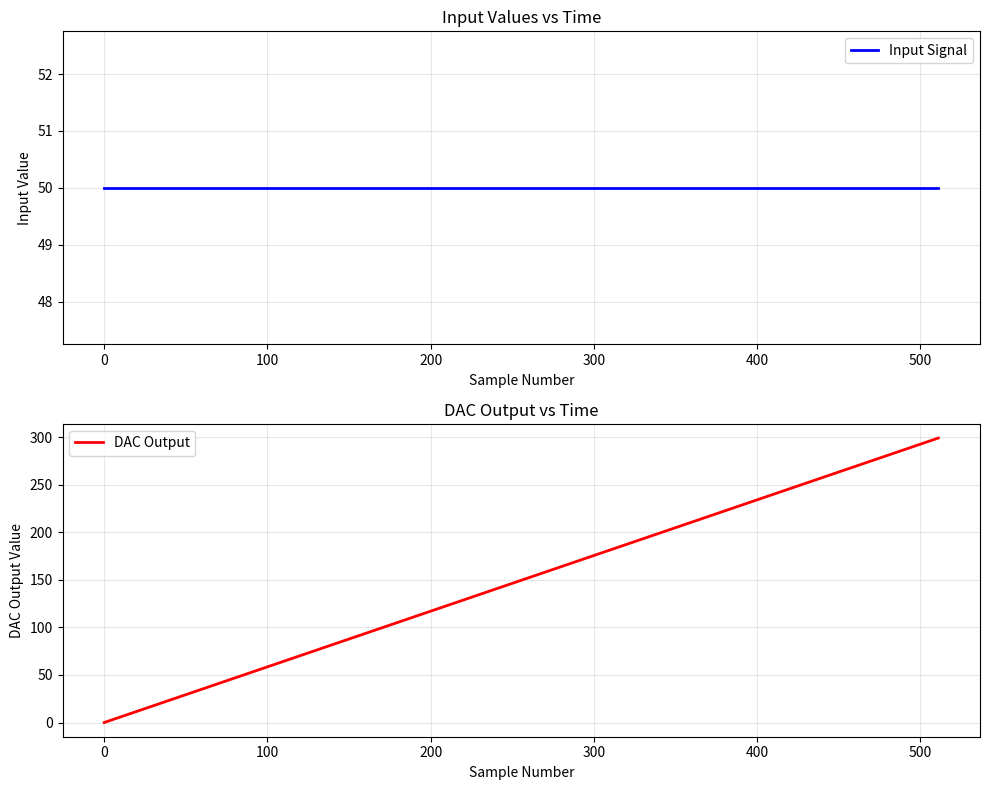

This figure's Python source:
# %%
import matplotlib.pyplot as plt
import numpy as np

N = 512
bits = 8
# Create the Input Sequence
input_values = [50] * N

# Initialize the initial State
sum1 = 0
# %%
# Create the Output by iterating through input values
dac_out = []
for sample in input_values:
    # Completre all synchronus operations
    sum1_d = sum1

    # Complete all asynchronous operations
    sum1 = sample + sum1_d

    # DAC Transaltion
    dac = 3 / 2 ** bits

    # update output
    dac_out.append(dac * sum1_d)

print(dac_out)

# %%
# Create time axis for plotting
time_samples = np.arange(N)

# Create plots
fig, (ax1, ax2) = plt.subplots(2, 1, figsize=(10, 8))

# Plot input values vs time
ax1.plot(time_samples, input_values, 'b-', linewidth=2, label='Input Signal')
ax1.set_xlabel('Sample Number')
ax1.set_ylabel('Input Value')
ax1.set_title('Input Values vs Time')
ax1.grid(True, alpha=0.3)
ax1.legend()

# Plot DAC output vs time
ax2.plot(time_samples, dac_out, 'r-', linewidth=2, label='DAC Output')
ax2.set_xlabel('Sample Number')
ax2.set_ylabel('DAC Output Value')
ax2.set_title('DAC Output vs Time')
ax2.grid(True, alpha=0.3)
ax2.legend()

# Adjust layout and show plots
plt.tight_layout()
plt.show()

# %%
# Print some statistics
print(f"Input signal statistics:")
print(f"  Mean: {np.mean(input_values):.2f}")
print(f"  Min: {np.min(input_values):.2f}")
print(f"  Max: {np.max(input_values):.2f}")
print(f"\nDAC output statistics:")
print(f"  Mean: {np.mean(dac_out):.2f}")
print(f"  Min: {np.min(dac_out):.2f}")
print(f"  Max: {np.max(dac_out):.2f}")
print(f"  Final value: {dac_out[-1]:.2f}")